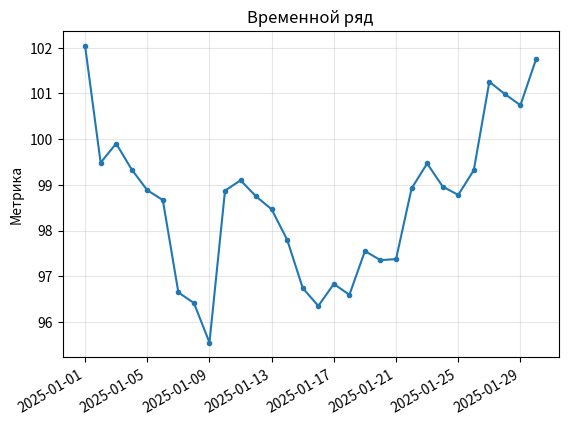

Source code (Python):
import matplotlib.pyplot as plt
import numpy as np
from datetime import datetime, timedelta

start = datetime(2025, 1, 1)
dates = [start + timedelta(days=i) for i in range(30)]
values = np.cumsum(np.random.default_rng(3).normal(0, 1, 30)) + 100

fig, ax = plt.subplots()
ax.plot(dates, values, marker=".")
fig.autofmt_xdate()
ax.set_title("Временной ряд")
ax.set_ylabel("Метрика")
ax.grid(True, alpha=0.3)
plt.show()
